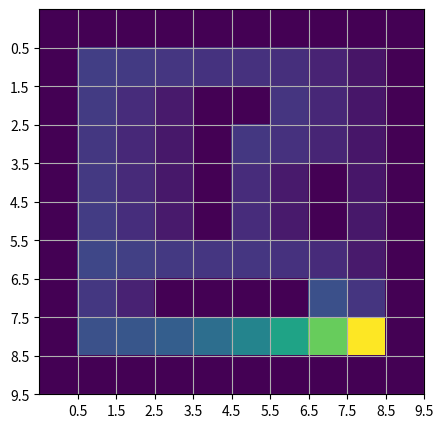
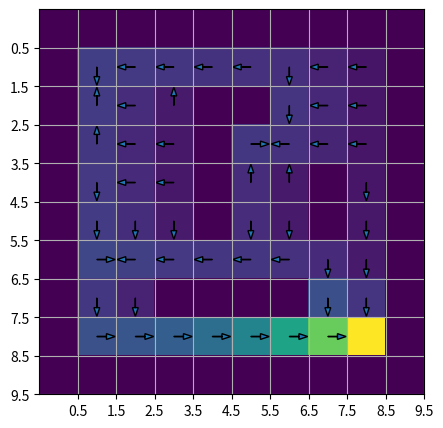

The script that saved these images, in order:
import numpy as np
import matplotlib.pyplot as plt
from matplotlib import pyplot
from matplotlib import colors
#Policy Iteration
#Considering the following Markov Decision Process:
#State-space --> 10×10 grid
#The robot gets a reward of 10 if it reaches the desired terminal state with a discount factor of 0.9.
#At each non-obstacle cell, the robot can attempt to move to any of the immediate neighboring cells using one of the four controls (North, East, West and South). The robot cannot diagonally. 
#The move succeeds with probability 0.7 and with remainder probability 0.3 the robot can end up at some other cell as follows:
#P(moves north | control is north) = 0.7,
#P(moves west | control is north) = 0.1,
#P(moves east | control is north) = 0.1,
#P(moves south | control is north) = 0,
#P(does not move | control is north) = 0.1.
#At boundaries assuming there is equal probability to move along the feasible states 
# --> 3 possibilities with 0.33 at corners and 2 possibilities with 0.5 at edge states.

#Policy iteration to find the best trajectory for the robot to go from the start to the goal.

#Transition matrix --> (10,10,10,10)
def Down(T, N, goal, obstacles):
    for i in range(N):
        for j in range(N):
            # When transitioning to goal state
            if [i,j] == goal:
                T[i, j, :, :] = 0
                T[i, j, i, j] = 1 
            # Sticky obstacles
            elif [i,j] in obstacles:
                T[i, j, :, :] = 0
                T[i, j, i, j] = 1 
            else:
                # General case:
                if i+1 <= N-1 and j+1 <= N-1 and i-1 >= 0 and j-1>=0 :
                    T[i, j, i+1, j] = 0.7
                    T[i, j, i, j] = 0.1
                    T[i, j, i, j+1] = 0.1
                    T[i, j, i, j-1] = 0.1
    return T

def Up(T, N, goal, obstacles):
    for i in range(N):
        for j in range(N):
            # When transitioning to goal state
            if [i,j] == goal:
                T[i, j, :, :] = 0
                T[i, j, i, j] = 1
            # Sticky obstacles
            elif [i,j] in obstacles:
                T[i, j, i, j] = 1 
            else:
                # General case:
                if i+1 <= N-1 and j+1 <= N-1 and i-1>= 0 and j-1 >= 0:
                    T[i, j, i-1, j] = 0.7
                    T[i, j, i, j] = 0.1
                    T[i, j, i, j+1] = 0.1
                    T[i, j, i, j-1] = 0.1         
    return T

def Right(T,N, goal, obstacles):
    for i in range(N):
        for j in range(N):
            # When transitioning to goal state
            if [i,j] == goal:
                T[i, j, :, :] = 0
                T[i, j, i, j] = 1
            # Sticky obstacles
            elif [i,j] in obstacles:
                T[i, j, :, :] = 0
                T[i, j, i, j] = 1 
            else:
                # General case:
                if i+1 <= N-1 and j+1 <= N-1 and i-1 >= 0:
                    T[i, j, i-1, j] = 0.1
                    T[i, j, i, j] = 0.1
                    T[i, j, i, j+1] = 0.7
                    T[i, j, i+1, j] = 0.1  
    return T
        
def Left(T,N, goal, obstacles):
    for i in range(N):
        for j in range(N):
            # When transitioning to goal state
            if [i,j] == goal:
                T[i, j, :, :] = 0
                T[i, j, i, j] = 1
            # Sticky obstacles
            elif [i,j] in obstacles:
                T[i, j, :, :] = 0
                T[i, j, i, j] = 1 
            else:
                # General case:
                if i+1 <= N-1 and j-1 >= 0 and i-1 >= 0:
                    T[i, j, i-1, j] = 0.1
                    T[i, j, i, j] = 0.1
                    T[i, j, i, j-1] = 0.7
                    T[i, j, i+1, j] = 0.1
    return T

def transition_mat(N, action):
    obstacles = Obstacle_positions(N)
    goal = [8,8]
    T = np.zeros((N,N,N,N))
    if action == 0: #(0,1):          
        Right(T,N,goal, obstacles)
    if action == 1: #(0,-1):           
        Left(T,N,goal, obstacles)  
    if action == 2: #(1, 0):            
        Up(T,N,goal, obstacles)
    if action == 3: #(-1,0):             
        Down(T,N,goal, obstacles)
    return T

def Terminal_cost(goal):
    N =10
    Terminal_cost = np.zeros((N,N,1))
    [i,j] = goal
    Terminal_cost[i,j] = 10
    return Terminal_cost

def Obstacle_positions(N):
    obstacles = [] 
    for i in range(N):
        for j in [0,N-1]:
            obstacles.append([i,j])
    for i in [0,N-1]:
        for j in range(N):
            obstacles.append([i,j])
    obstacles.append([7,3])
    obstacles.append([7,4])
    obstacles.append([7,5])
    obstacles.append([7,6])
    obstacles.append([5,4])
    obstacles.append([4,4])
    obstacles.append([3,4])
    obstacles.append([2,4])
    obstacles.append([2,5])
    obstacles.append([4,7])
    obstacles.append([5,7])
    obs_set = []
    [obs_set.append(x) for x in obstacles if x not in obs_set]
    # print("obs",obs_set)
    return obs_set

def Runtime_cost(N):
    obstacles = Obstacle_positions(10)
    Runtime_cost = -1*np.ones((N,N,4))
    for obstacle in obstacles:
        [i,j] = obstacle
        Runtime_cost[i,j,:] = -10
    Runtime_cost[8,8,:] = 10
    # For Plotting intial enviroment:
    # Runtime_cost[8,8,u] = -20
    # Runtime_cost[3,3,u] = -30
    return Runtime_cost

def policy_evaluation(Discount_factor, action, N):
    #Policy Evaluation:
    for i in range(10):
        for j in range(10):
            Q = Runtime_cost(N)
            T = transition_mat(N, int(action[i,j]))
            I = np.identity(N*N)
            T = T.reshape((100, 100))
            J_initial = np.linalg.inv(I -  Discount_factor * T) @ Q[:,:,int(action[i,j])].reshape(N*N,1)
            J_initial = J_initial.reshape((10,10))
    return J_initial

#Plotting intial enviroment
# colormap = colors.ListedColormap(["blue", "green",  "black", "white"])
# fig = pyplot.figure(figsize=(5,5))
# ax = fig.gca()
# Q = Runtime_cost(10,0)[:,:,0]
# ax.set_xticks(np.arange(0.5, 10.5, 1))
# ax.set_yticks(np.arange(0.5, 10.5, 1))
# pyplot.imshow(Q, alpha=0.75, cmap=colormap)
# pyplot.grid()
# pyplot.show()

# Plotting Value function
fig = pyplot.figure(figsize=(5,5))
ax = fig.gca()
V = policy_evaluation(Discount_factor=0.9, action =np.zeros((10,10)), N=10)
ax.set_xticks(np.arange(0.5, 10.5, 1))
ax.set_yticks(np.arange(0.5, 10.5, 1))
pyplot.imshow(V)
pyplot.grid()
pyplot.show()

#Policy Improvement:
def Policy_improvement(Discount_factor, N, J_i):
    u = np.ones((10, 10))
    for i in range(N):
        for j in range(N):
            act=0
            T = transition_mat(N, act)
            Q = Runtime_cost(N)
            R =  Q[i,j,act] + Discount_factor * T[i,j,:,:].reshape((1,100)) @ J_i.reshape((100,1))

            act=1
            T = transition_mat(N, act)
            Q = Runtime_cost(N)
            L = Q[i,j,act] + Discount_factor * T[i,j,:,:].reshape((1,100)) @ J_i.reshape((100,1))

            act=2
            T = transition_mat(N, act)
            Q = Runtime_cost(N)
            U = Q[i,j,act] + Discount_factor * T[i,j,:,:].reshape((1,100)) @ J_i.reshape((100,1))

            act=3
            T = transition_mat(N, act)
            Q = Runtime_cost(N)
            D = Q[i,j,act] + Discount_factor * T[i,j,:,:].reshape((1,100)) @ J_i.reshape((100,1))
            u[i, j] = np.argmax((R[0,0], L[0,0], U[0,0], D[0,0]))
    return u

def Policy_Iteration_full(Discount_factor, action, N, iterations):
    for iter in range(iterations+1):
        J = policy_evaluation(Discount_factor, action, N)
        u = Policy_improvement(Discount_factor, N, J_i = J)
        action = u
    return J, action

# Plotting feedback control
J_i, u = Policy_Iteration_full(Discount_factor = 0.9, action=np.zeros((10,10)), N =10, iterations=4)
fig = pyplot.figure(figsize=(5,5))
ax = fig.gca()
ax.set_xticks(np.arange(0.5, 10.5, 1))
ax.set_yticks(np.arange(0.5, 10.5, 1))
pyplot.imshow(J_i)
pyplot.grid()
for i in range(10):
    for j in range(10):
        obstacles = Obstacle_positions(10)
        goal = [8,8]
        if [i,j] not in obstacles and [i,j] != [8,8]:
            if u[i,j] == 0:
                pyplot.arrow(j, i, 0.25, 0, head_width=0.15)
            elif u[i,j] == 1:
                pyplot.arrow(j, i, -0.25, 0, head_width=0.15)
            elif u[i,j] == 2:
                pyplot.arrow(j, i, 0, -0.25, head_width=0.15)
            elif u[i,j] == 3:
                pyplot.arrow(j, i, 0, 0.25, head_width=0.15)
pyplot.show()
print("done")
